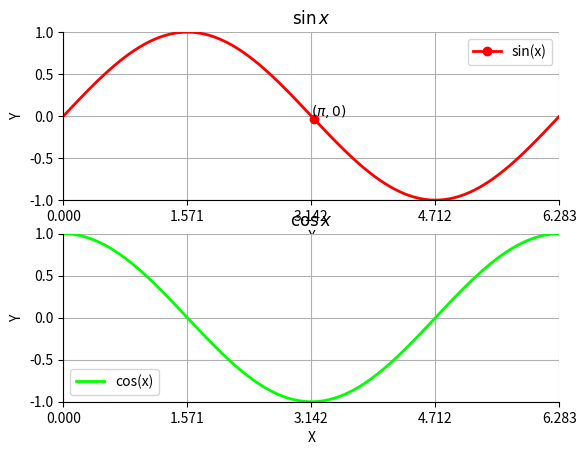

Reproduce this figure in Python. (Note: this script raises an exception after producing the figure.)
""" matplotlib example

:Author: Jonathan Karr <jonrkarr@gmail.com>
:Date: 2017-07-11
:Copyright: 2017, Karr Lab
:License: MIT
"""

import matplotlib
import numpy

# set backend
matplotlib.use('Agg')  # for non-interactive usage, e.g. on servers
# matplotlib.use('TkAgg') # for GUI display

from matplotlib import pyplot

# create a figure with 2x1 subplots
fig, axes = pyplot.subplots(nrows=2, ncols=1)

# plot data on the subplots
axis = axes[0]
x = numpy.linspace(0., numpy.pi * 2., 100)
y0 = numpy.sin(x)
y1 = numpy.cos(x)
line0, = axes[0].plot(x, y0, label='sin(x)')
line1, = axes[1].plot(x, y1, label='cos(x)')

# set line color, style
line0.set_color((1, 0, 0))  # set color to red
line0.set_linewidth(2.)

line1.set_color((0, 1, 0))  # set color to green
line1.set_linewidth(2.)

# set axes limits
axes[0].set_xlim([0, numpy.pi * 2])
axes[0].set_ylim([-1, 1])

axes[1].set_xlim([0, numpy.pi * 2])
axes[1].set_ylim([-1, 1])

# set axes ticks
axes[0].set_xticks([0, numpy.pi / 2, numpy.pi, numpy.pi * 3 / 2, numpy.pi * 2])
axes[0].set_yticks([-1, -0.5, 0, 0.5, 1])

axes[1].set_xticks([0, numpy.pi / 2, numpy.pi, numpy.pi * 3 / 2, numpy.pi * 2])
axes[1].set_yticks([-1, -0.5, 0, 0.5, 1])

# add title and axis labels
axes[0].set_title(r'$\sin{x}$')
axes[0].set_xlabel('X')
axes[0].set_ylabel('Y')

axes[1].set_title(r'$\cos{x}$')
axes[1].set_xlabel('X')
axes[1].set_ylabel('Y')

# add annotations
line0.set_markevery([50])
line0.set_marker('o')
axes[0].text(numpy.pi, 0, r'$(\pi, 0)$')

# turn off axis border
axes[0].spines['top'].set_visible(False)
axes[0].spines['right'].set_visible(False)

axes[1].spines['top'].set_visible(False)
axes[1].spines['right'].set_visible(False)

# turn on grid
axes[0].grid(True)
axes[1].grid(True)

# add legend
axes[0].legend()
axes[1].legend()

# display figure
# fig.show()

# save figure
import os

png_filename = os.path.join(os.path.dirname(__file__), '../../../docs/concepts_skills/software_engineering/matplotlib-example.png')
fig.savefig(png_filename, transparent=True, bbox_inches='tight')  # save in png format

pdf_filename = os.path.join(os.path.dirname(__file__), '../../../docs/concepts_skills/software_engineering/matplotlib-example.pdf')
fig.savefig(pdf_filename, transparent=True, bbox_inches='tight')  # save in pdf format

os.remove(pdf_filename)
